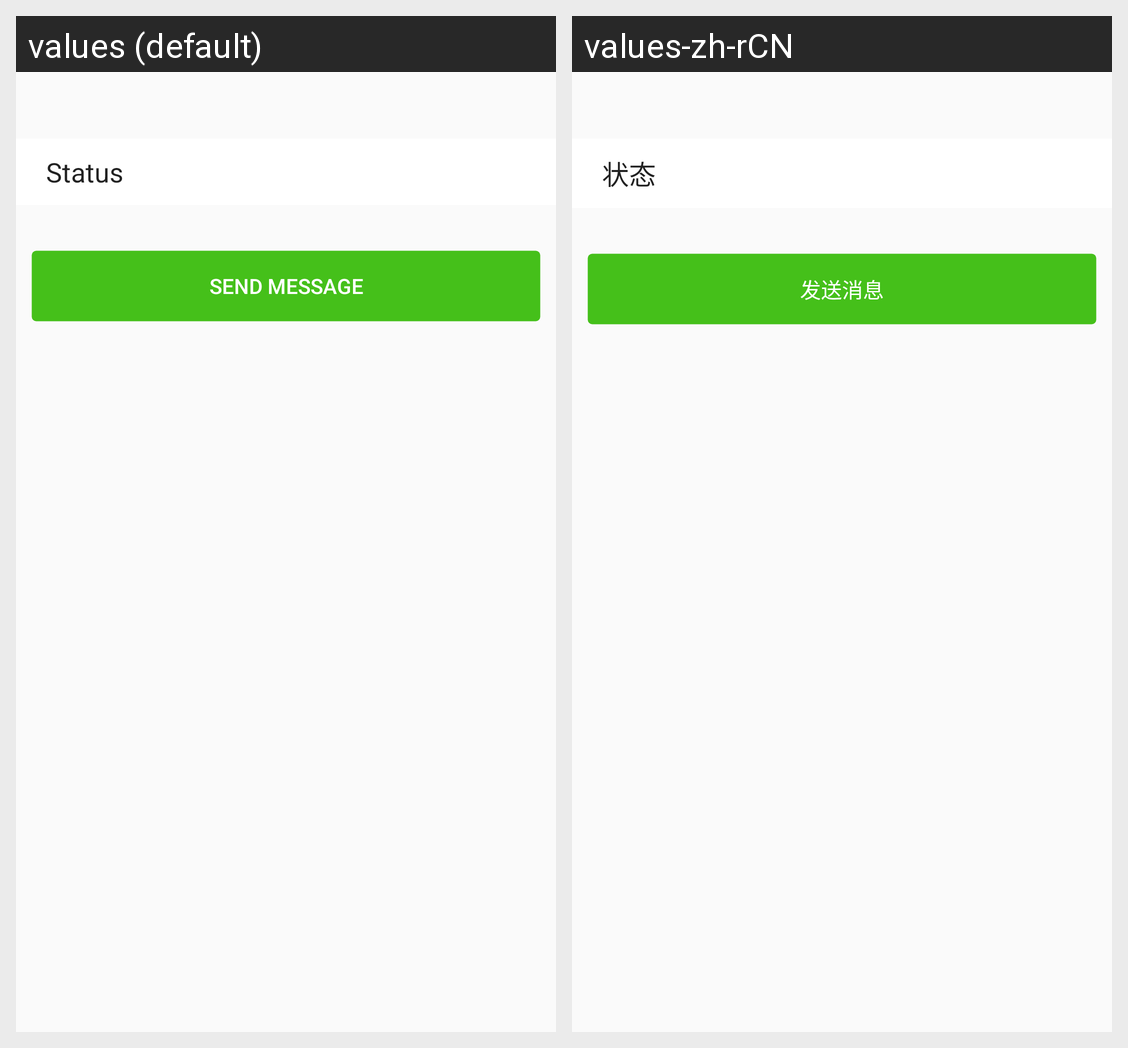

Translations of the strings shown on this Android screen, per locale in the grid:
Android screen res/layout/activity_user_profile.xml rendered under 2 locales, left to right: values (default), values-zh-rCN. Device: Nexus 5 (rendered at 1080×1920; each locale shown at half size, 540×960, under a caption strip naming it); theme AppTheme.
Strings drawn on this screen, with the default value and each locale's value (text and hints the layout hard-codes, and strings that could not be matched under every locale, appear in the picture but are not listed):

status
  values: Status
  values-zh-rCN: 状态

send_message
  values: Send message
  values-zh-rCN: 发送消息
